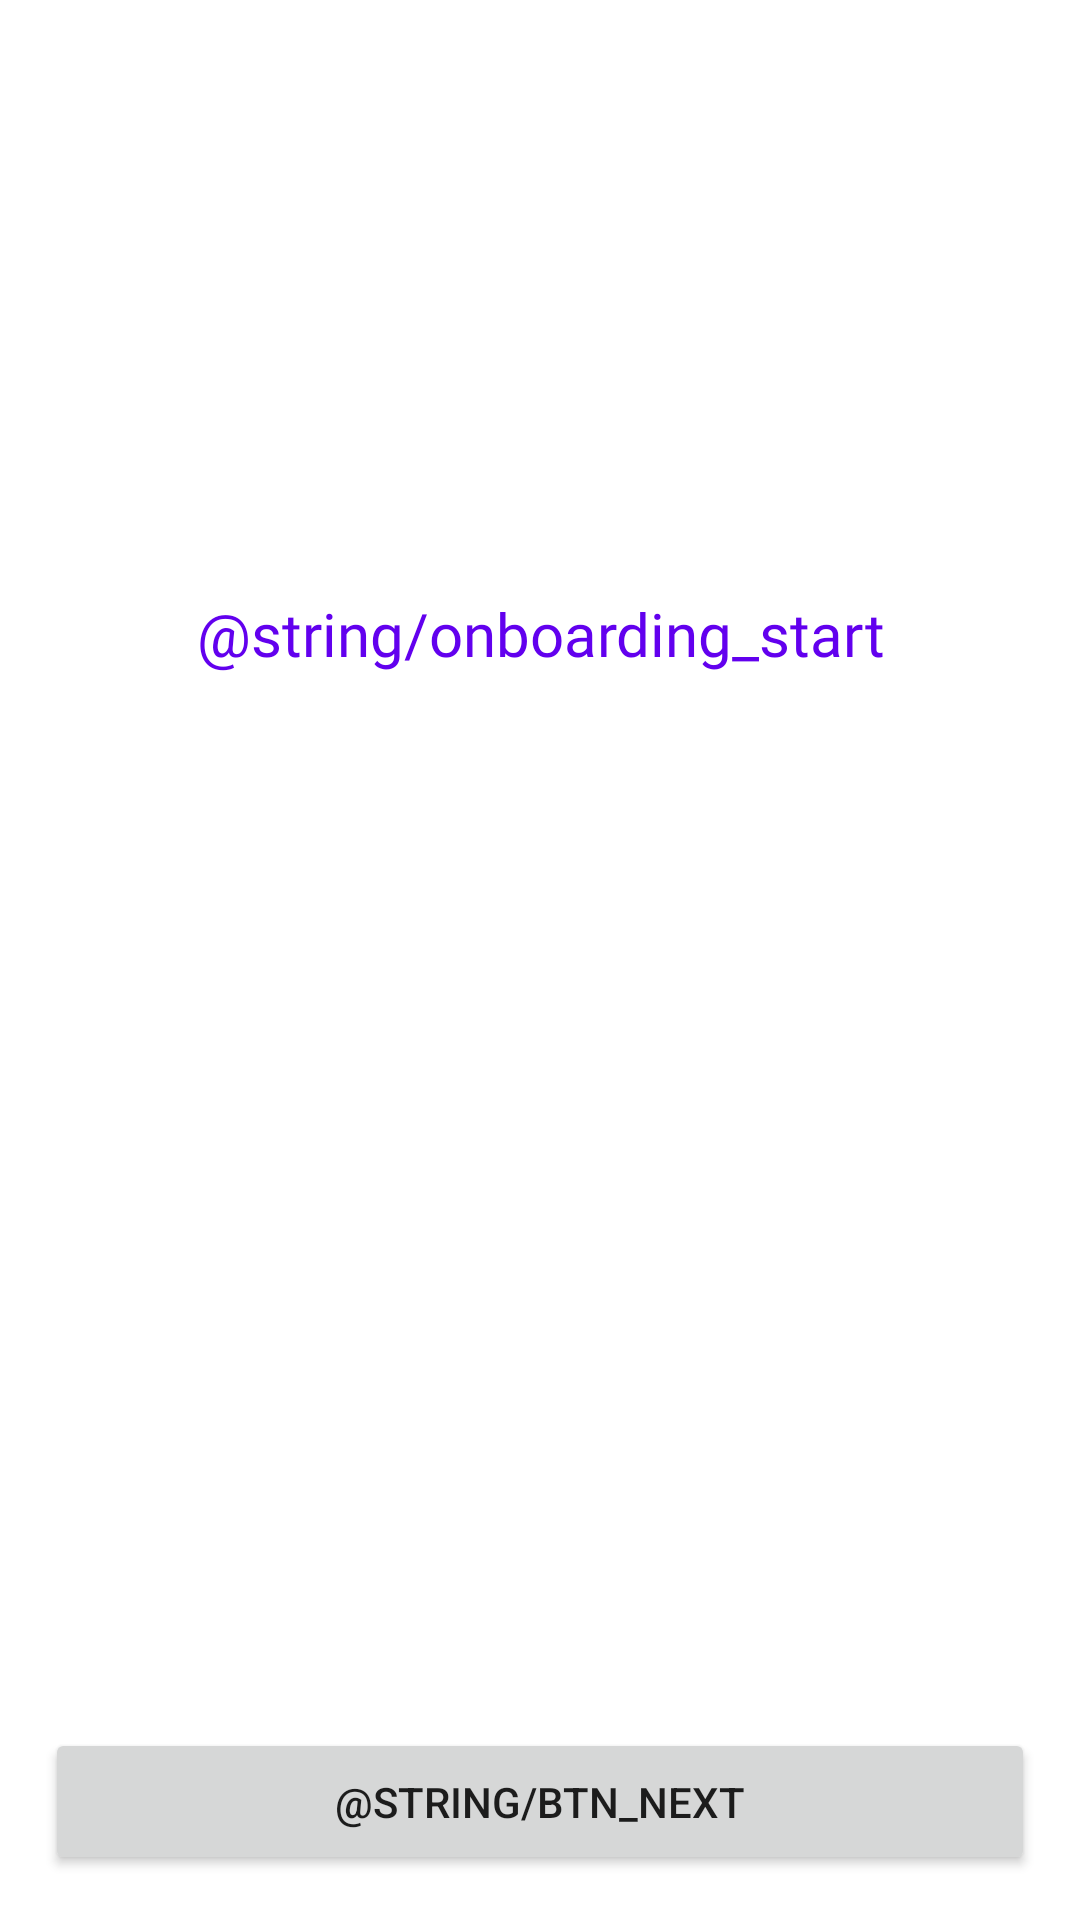

The Android layout XML behind this screen, and the referenced resources:
<!-- AndroidManifest.xml: application theme Theme.SoptSeminar1 -->
<!-- res/layout/fragment_on_boarding3.xml -->
<?xml version="1.0" encoding="utf-8"?>
<androidx.constraintlayout.widget.ConstraintLayout xmlns:android="http://schemas.android.com/apk/res/android"
    xmlns:app="http://schemas.android.com/apk/res-auto"
    xmlns:tools="http://schemas.android.com/tools"
    android:layout_width="match_parent"
    android:layout_height="match_parent"
    tools:context=".presentation.onboarding.OnBoardingFragment3">

    <ImageView
        android:id="@+id/iv_github"
        android:layout_width="0dp"
        android:layout_height="0dp"
        android:scaleType="fitXY"
        app:layout_constraintBottom_toBottomOf="parent"
        app:layout_constraintDimensionRatio="1:1"
        app:layout_constraintEnd_toEndOf="parent"
        app:layout_constraintStart_toStartOf="parent"
        app:layout_constraintTop_toTopOf="parent"
        app:layout_constraintVertical_bias="0.15"
        app:layout_constraintWidth_percent="0.25" />

    <TextView
        android:id="@+id/tv_github"
        android:layout_width="wrap_content"
        android:layout_height="wrap_content"
        android:layout_marginTop="25dp"
        android:fontFamily="@font/nanum_gothic_kr"
        android:textAlignment="center"
        android:textColor="@color/purple_500"
        android:textFontWeight="400"
        android:textSize="20sp"
        app:layout_constraintEnd_toEndOf="parent"
        app:layout_constraintStart_toStartOf="parent"
        app:layout_constraintTop_toBottomOf="@id/iv_github"
        android:text="@string/onboarding_start" />

    <Button
        android:id="@+id/btn_next"
        android:layout_width="match_parent"
        android:layout_height="wrap_content"
        android:layout_marginHorizontal="15dp"
        android:layout_marginBottom="15dp"
        android:padding="15dp"
        app:layout_constraintBottom_toBottomOf="parent"
        android:text="@string/btn_next" />


</androidx.constraintlayout.widget.ConstraintLayout>
<!-- resources referenced by this layout -->
<resources>
  <color name="purple_500">#FF6200EE</color>
  <style name="Theme.SoptSeminar1" parent="Theme.MaterialComponents.DayNight.NoActionBar">
          
          <item name="colorPrimary">@color/purple_500</item>
          <item name="colorPrimaryVariant">@color/purple_700</item>
          <item name="colorOnPrimary">@color/white</item>
          
          <item name="colorSecondary">@color/teal_200</item>
          <item name="colorSecondaryVariant">@color/teal_700</item>
          <item name="colorOnSecondary">@color/black</item>
          
          <item name="android:statusBarColor" tools:targetApi="l">?attr/colorPrimaryVariant</item>
          
      </style>
  <color name="purple_700">#FF3700B3</color>
  <color name="white">#FFFFFFFF</color>
  <color name="teal_200">#FF03DAC5</color>
  <color name="teal_700">#FF018786</color>
  <color name="black">#FF000000</color>
</resources>
